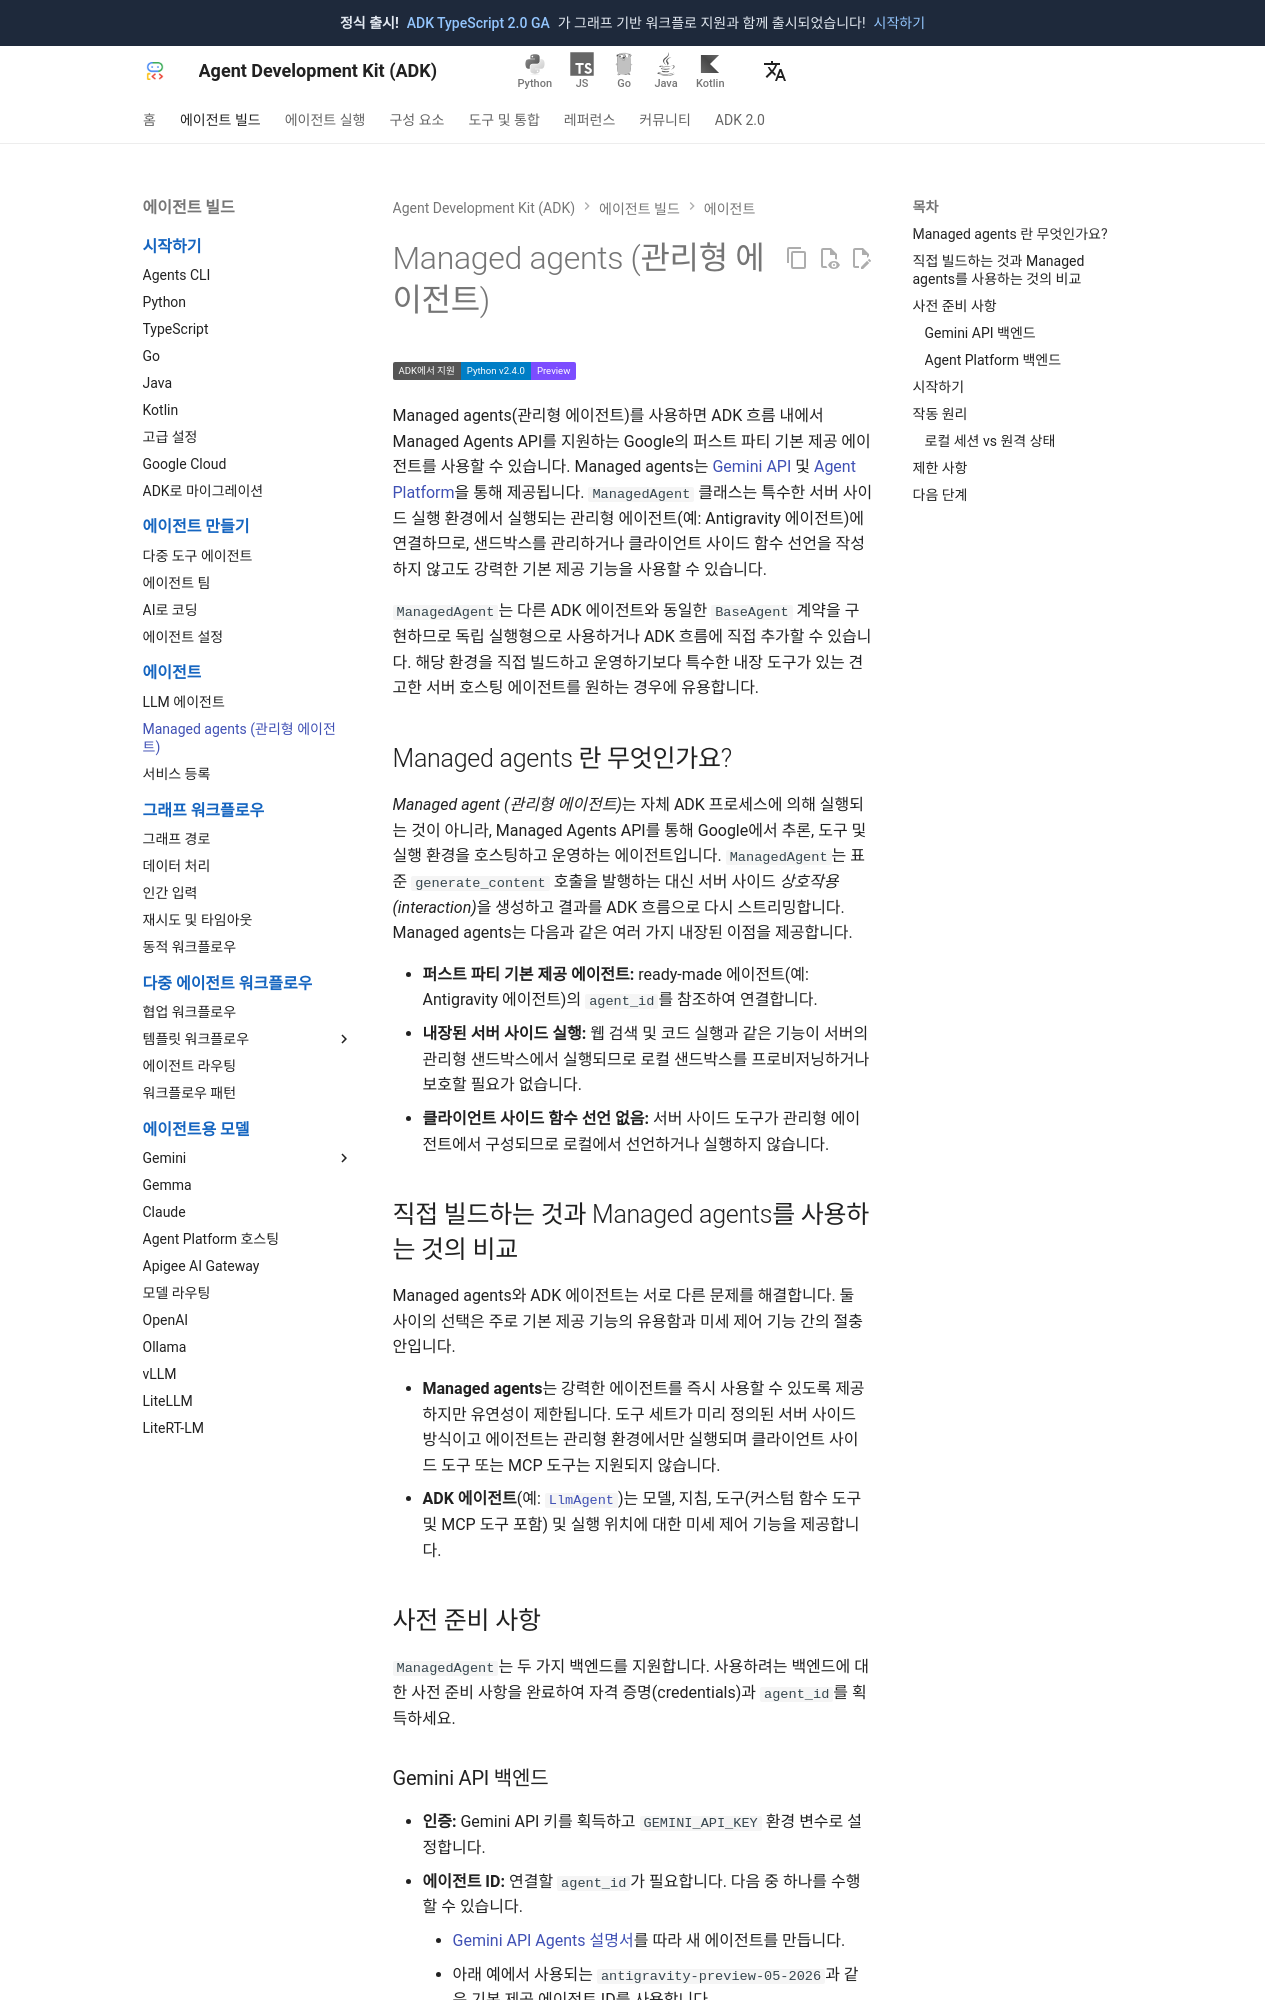

repository: adk-labs/adk-docs · page: ko/agents/managed-agents/index.html · generator: mkdocs

# Managed agents (관리형 에이전트)

<div class="language-support-tag">
  <span class="lst-supported">ADK에서 지원</span><span class="lst-python">Python v2.4.0</span><span class="lst-preview">Preview</span>
</div>

Managed agents(관리형 에이전트)를 사용하면 ADK 흐름 내에서 Managed Agents API를 지원하는 Google의 퍼스트 파티 기본 제공 에이전트를 사용할 수 있습니다. Managed agents는 [Gemini API](https://ai.google.dev/gemini-api/docs/agents) 및 [Agent Platform](https://docs.cloud.google.com/gemini-enterprise-agent-platform/build/managed-agents)을 통해 제공됩니다. `ManagedAgent` 클래스는 특수한 서버 사이드 실행 환경에서 실행되는 관리형 에이전트(예: Antigravity 에이전트)에 연결하므로, 샌드박스를 관리하거나 클라이언트 사이드 함수 선언을 작성하지 않고도 강력한 기본 제공 기능을 사용할 수 있습니다.

`ManagedAgent`는 다른 ADK 에이전트와 동일한 `BaseAgent` 계약을 구현하므로 독립 실행형으로 사용하거나 ADK 흐름에 직접 추가할 수 있습니다. 해당 환경을 직접 빌드하고 운영하기보다 특수한 내장 도구가 있는 견고한 서버 호스팅 에이전트를 원하는 경우에 유용합니다.

## Managed agents 란 무엇인가요?

*Managed agent (관리형 에이전트)*는 자체 ADK 프로세스에 의해 실행되는 것이 아니라, Managed Agents API를 통해 Google에서 추론, 도구 및 실행 환경을 호스팅하고 운영하는 에이전트입니다. `ManagedAgent`는 표준 `generate_content` 호출을 발행하는 대신 서버 사이드 *상호작용(interaction)*을 생성하고 결과를 ADK 흐름으로 다시 스트리밍합니다. Managed agents는 다음과 같은 여러 가지 내장된 이점을 제공합니다.

- **퍼스트 파티 기본 제공 에이전트:** ready-made 에이전트(예: Antigravity 에이전트)의 `agent_id`를 참조하여 연결합니다.
- **내장된 서버 사이드 실행:** 웹 검색 및 코드 실행과 같은 기능이 서버의 관리형 샌드박스에서 실행되므로 로컬 샌드박스를 프로비저닝하거나 보호할 필요가 없습니다.
- **클라이언트 사이드 함수 선언 없음:** 서버 사이드 도구가 관리형 에이전트에서 구성되므로 로컬에서 선언하거나 실행하지 않습니다.

## 직접 빌드하는 것과 Managed agents를 사용하는 것의 비교

Managed agents와 ADK 에이전트는 서로 다른 문제를 해결합니다. 둘 사이의 선택은 주로 기본 제공 기능의 유용함과 미세 제어 기능 간의 절충안입니다.

- **Managed agents**는 강력한 에이전트를 즉시 사용할 수 있도록 제공하지만 유연성이 제한됩니다. 도구 세트가 미리 정의된 서버 사이드 방식이고 에이전트는 관리형 환경에서만 실행되며 클라이언트 사이드 도구 또는 MCP 도구는 지원되지 않습니다.
- **ADK 에이전트**(예: [`LlmAgent`](/ko/agents/llm-agents/))는 모델, 지침, 도구(커스텀 함수 도구 및 MCP 도구 포함) 및 실행 위치에 대한 미세 제어 기능을 제공합니다.

## 사전 준비 사항

`ManagedAgent`는 두 가지 백엔드를 지원합니다. 사용하려는 백엔드에 대한 사전 준비 사항을 완료하여 자격 증명(credentials)과 `agent_id`를 획득하세요.

### Gemini API 백엔드

- **인증:** Gemini API 키를 획득하고 `GEMINI_API_KEY` 환경 변수로 설정합니다.
- **에이전트 ID:** 연결할 `agent_id`가 필요합니다. 다음 중 하나를 수행할 수 있습니다.
    - [Gemini API Agents 설명서](https://ai.google.dev/gemini-api/docs/agents)를 따라 새 에이전트를 만듭니다.
    - 아래 예에서 사용되는 `antigravity-preview-05-2026`과 같은 기본 제공 에이전트 ID를 사용합니다.
